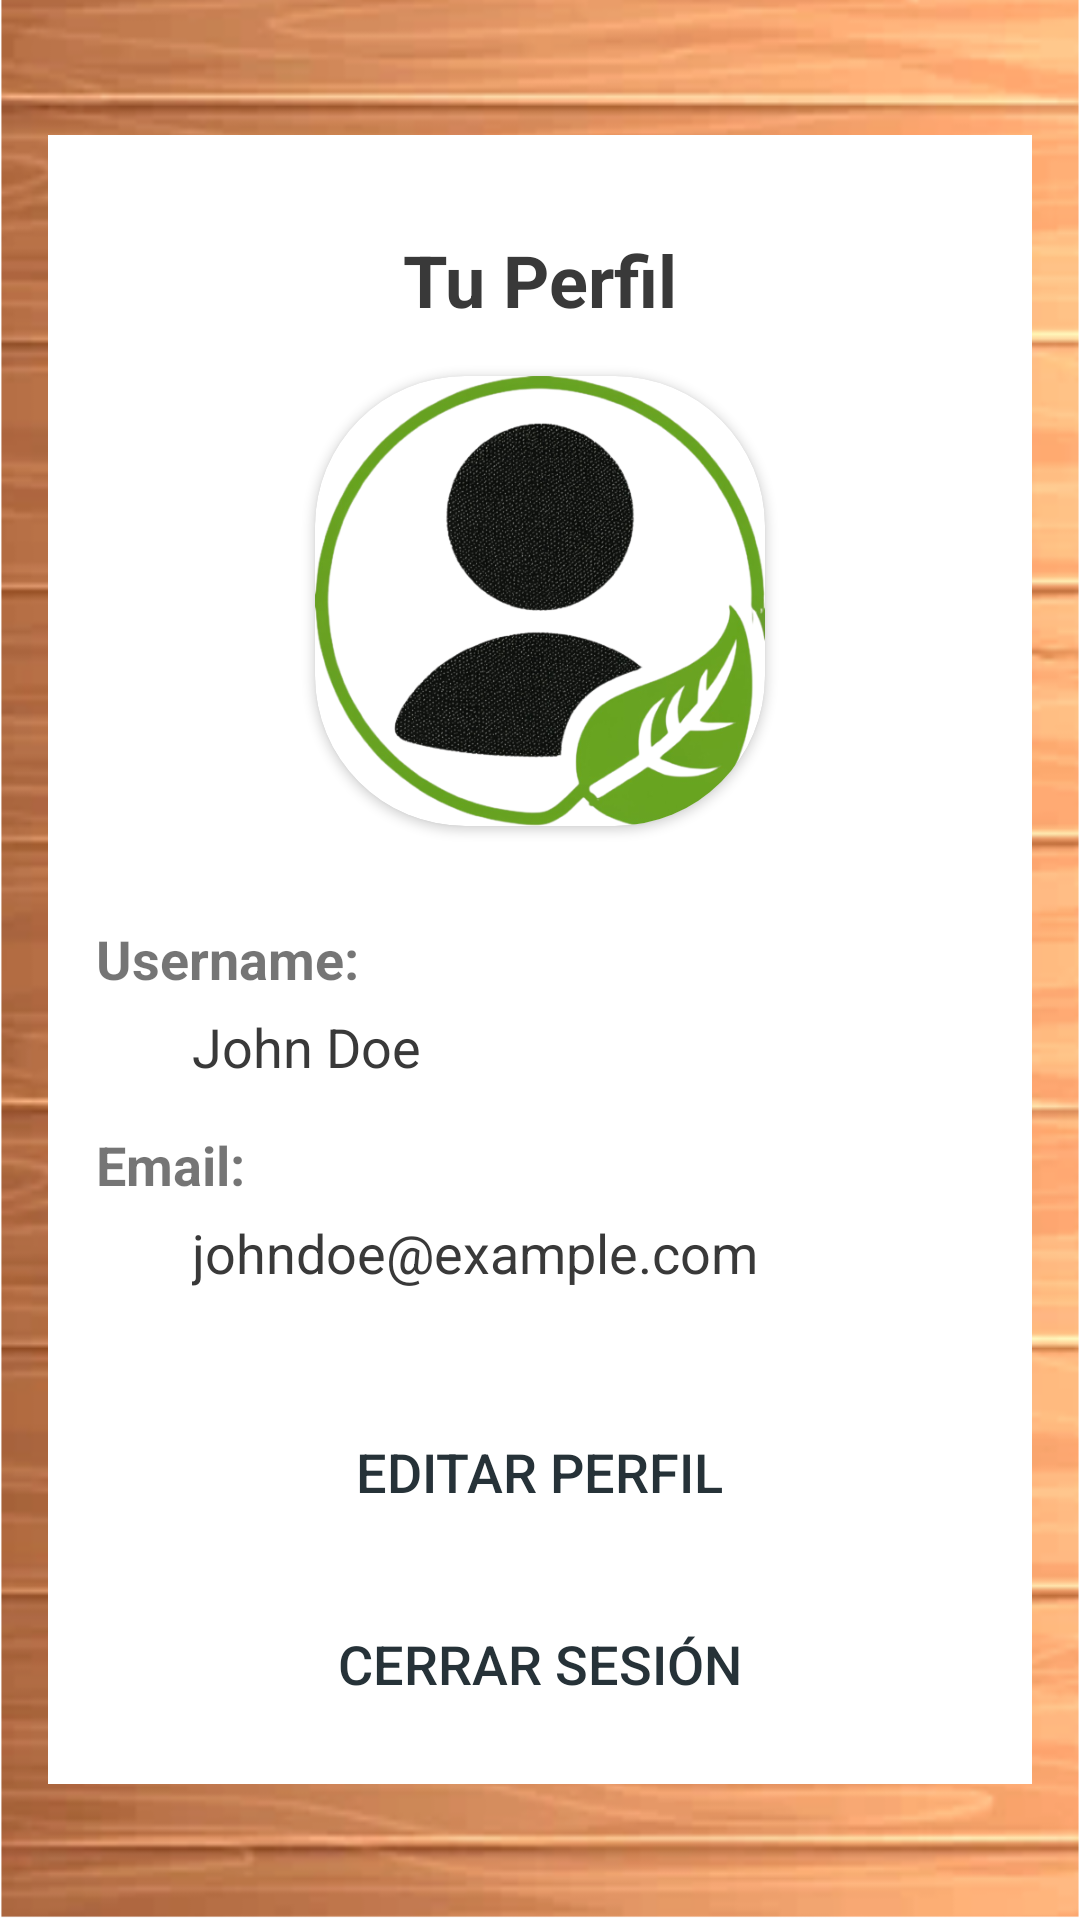

Android layout source for this screen:
<!-- AndroidManifest.xml: application theme Theme.GardeningFriend -->
<!-- res/layout/activity_perfil.xml -->
<ScrollView
    xmlns:android="http://schemas.android.com/apk/res/android"
    xmlns:app="http://schemas.android.com/apk/res-auto"
    xmlns:tools="http://schemas.android.com/tools"
    android:layout_width="match_parent"
    android:layout_height="match_parent"
    android:padding="16dp"
    app:flow_verticalAlign="center"
    android:background="@mipmap/madera2"
    tools:context=".perfil.Perfil">

    <RelativeLayout
        android:layout_width="match_parent"
        android:layout_height="wrap_content"
        android:orientation="vertical"
        android:layout_gravity="center"
        style="@style/SCREEN"
        android:padding="16dp">


        <TextView
            android:id="@+id/titleProfile"
            android:layout_width="wrap_content"
            android:layout_height="wrap_content"
            android:text="@string/title_profile"
            android:textSize="24sp"
            android:textStyle="bold"
            style="@style/TEXT"
            android:layout_centerHorizontal="true"
            android:layout_marginTop="16dp"
            android:layout_marginBottom="16dp" />

        <ImageView
            android:id="@+id/imageBtnVerifyEmail"
            android:layout_width="52sp"
            android:layout_height="52sp"
            android:layout_toEndOf="@id/titleProfile"
            android:layout_centerHorizontal="true"
            android:paddingTop="12dp"
            android:background="#00FFFFFF"
            android:src="@drawable/ic_warning"
            android:visibility="gone"
            android:contentDescription="@string/warning_email_profile" />

        <androidx.cardview.widget.CardView
            android:id="@+id/cardViewProfile"
            android:layout_width="150dp"
            android:layout_height="150dp"
            app:cardCornerRadius="50dp"
            android:layout_below="@id/titleProfile"
            android:layout_centerHorizontal="true">

            <ImageView
                android:id="@+id/imageViewProfile"
                android:layout_width="match_parent"
                android:layout_height="match_parent"
                style="@style/IMGREG"
                android:scaleType="centerCrop"
                android:contentDescription="@string/your_image_profile" />

        </androidx.cardview.widget.CardView>

        <TextView
            android:id="@+id/textViewUsername"
            android:layout_width="match_parent"
            android:layout_height="wrap_content"
            android:drawablePadding="8dp"
            android:layout_below="@id/cardViewProfile"
            android:text="@string/username_profile"
            android:layout_marginTop="32dp"
            android:textStyle="bold"
            android:textSize="18sp"
            style="@style/USERPROFILE"
            android:layout_gravity="center" />

        <TextView
            android:id="@+id/textViewUsernameProfile"
            android:layout_width="wrap_content"
            android:layout_height="wrap_content"
            android:text="@string/your_name_profile"
            android:textSize="18sp"
            style="@style/TEXT"
            android:layout_marginStart="32dp"
            android:layout_below="@+id/textViewUsername"
            android:layout_marginVertical="5dp"/>

        <TextView
            android:id="@+id/textViewEmail"
            android:layout_width="match_parent"
            android:layout_height="wrap_content"
            android:drawablePadding="8dp"
            android:layout_below="@id/textViewUsernameProfile"
            android:text="@string/email_profile"
            android:layout_marginTop="10dp"
            android:textStyle="bold"
            android:textSize="18sp"
            style="@style/EMAILPROFILE"
            android:layout_gravity="center" />

        <TextView
            android:id="@+id/textViewEmailProfile"
            android:layout_width="wrap_content"
            android:layout_height="wrap_content"
            android:text="@string/your_email_profile"
            android:textSize="18sp"
            style="@style/TEXT"
            android:layout_below="@+id/textViewEmail"
            android:layout_marginStart="32dp"
            android:layout_marginVertical="5dp"/>


        <Button
            android:id="@+id/btnEditProfile"
            style="@style/BUTTON"
            android:layout_width="wrap_content"
            android:layout_height="wrap_content"
            android:layout_below="@+id/textViewEmailProfile"
            android:layout_centerHorizontal="true"
            android:layout_marginTop="32dp"
            android:background="@drawable/rounded_btn"
            android:text="@string/edit_profile"
            android:textSize="18sp" />

        <Button
            android:id="@+id/btnLogoutProfile"
            android:layout_width="wrap_content"
            android:layout_height="wrap_content"
            android:layout_centerHorizontal="true"
            android:layout_below="@+id/btnEditProfile"
            android:layout_marginTop="16dp"
            android:background="@drawable/rounded_btn"
            android:text="@string/singout_profile"
            style="@style/BUTTON"
            android:textSize="18sp" />

        <Button
            android:id="@+id/btnVerifyEmail"
            android:layout_width="wrap_content"
            android:layout_height="wrap_content"
            android:layout_centerHorizontal="true"
            android:layout_below="@+id/btnLogoutProfile"
            android:visibility="gone"
            android:background="@drawable/rounded_btn"
            style="@style/BUTTON"
            android:layout_marginTop="16dp"
            android:layout_marginBottom="16dp"
            android:text="@string/send_verify_profile"
            android:textSize="18sp" />

    </RelativeLayout>
</ScrollView>
<!-- resources referenced by this layout -->
<resources>
  <!-- drawable ic_warning (drawable) -->
  <vector android:height="24dp" android:tint="#FFA500"
      android:viewportHeight="24" android:viewportWidth="24"
      android:width="24dp" xmlns:android="http://schemas.android.com/apk/res/android">
      <path android:fillColor="@android:color/white" android:pathData="M1,21h22L12,2 1,21zM13,18h-2v-2h2v2zM13,14h-2v-4h2v4z"/>
  </vector>
  <!-- drawable rounded_btn (drawable) -->
  <?xml version="1.0" encoding="utf-8"?>
  <shape xmlns:android="http://schemas.android.com/apk/res/android">
      <corners android:radius="90dp"/>
  </shape>
  <!-- mipmap madera2: png bitmap (mipmap-hdpi, 370938 bytes) -->
  <string name="edit_profile">Editar Perfil</string>
  <string name="email_profile">Email:</string>
  <string name="send_verify_profile">Enviar Verificación</string>
  <string name="singout_profile">Cerrar Sesión</string>
  <string name="title_profile">Tu Perfil</string>
  <string name="username_profile">Username:</string>
  <string name="warning_email_profile">Warning, email sin verificar</string>
  <string name="your_email_profile">johndoe@example.com</string>
  <string name="your_image_profile">Imagen de perfil</string>
  <string name="your_name_profile">John Doe</string>
  <style name="BUTTON">
          <item name="android:background">@color/verde_medio</item>
          <item name="android:textColor">#263238</item>
      </style>
  <style name="EMAILPROFILE">
          <item name="drawableLeftCompat">@drawable/ic_email</item>
          <item name="android:textColorHint">@color/fuente_principal</item>
      </style>
  <style name="IMGREG">
          <item name="android:src">@drawable/ic_user01</item>
      </style>
  <style name="SCREEN">
          <item name="android:background">#fff</item>
      </style>
  <style name="TEXT">
          <item name="android:textColor">@color/fuente_principal</item>
      </style>
  <style name="USERPROFILE">
          <item name="drawableLeftCompat">@drawable/ic_person</item>
          <item name="android:textColorHint">@color/fuente_principal</item>
      </style>
  <style name="Theme.GardeningFriend" parent="Base.Theme.GardeningFriend" />
  <color name="verde_medio">#02AE9E</color>
  <color name="fuente_principal">#393939</color>
  <!-- drawable ic_user01: png bitmap (drawable, 190778 bytes) -->
  <style name="Base.Theme.GardeningFriend" parent="Theme.MaterialComponents.DayNight.DarkActionBar">
          
          <item name="colorPrimary">@color/verde_medio</item>
          <item name="colorPrimaryVariant">@color/verde_oscuro</item>
          <item name="colorOnPrimary">@color/white</item>
          
          <item name="colorSecondary">@color/light_green</item>
          <item name="colorSecondaryVariant">@color/kelly_green</item>
          <item name="colorOnSecondary">@color/black</item>
          
          <item name="android:statusBarColor" tools:targetApi="l">?attr/colorPrimaryVariant</item>
      </style>
  <color name="verde_oscuro">#FF018786</color>
  <color name="white">#FFFFFFFF</color>
  <color name="light_green">#70EE9C</color>
  <color name="kelly_green">#5FAD41</color>
  <color name="black">#FF000000</color>
</resources>
